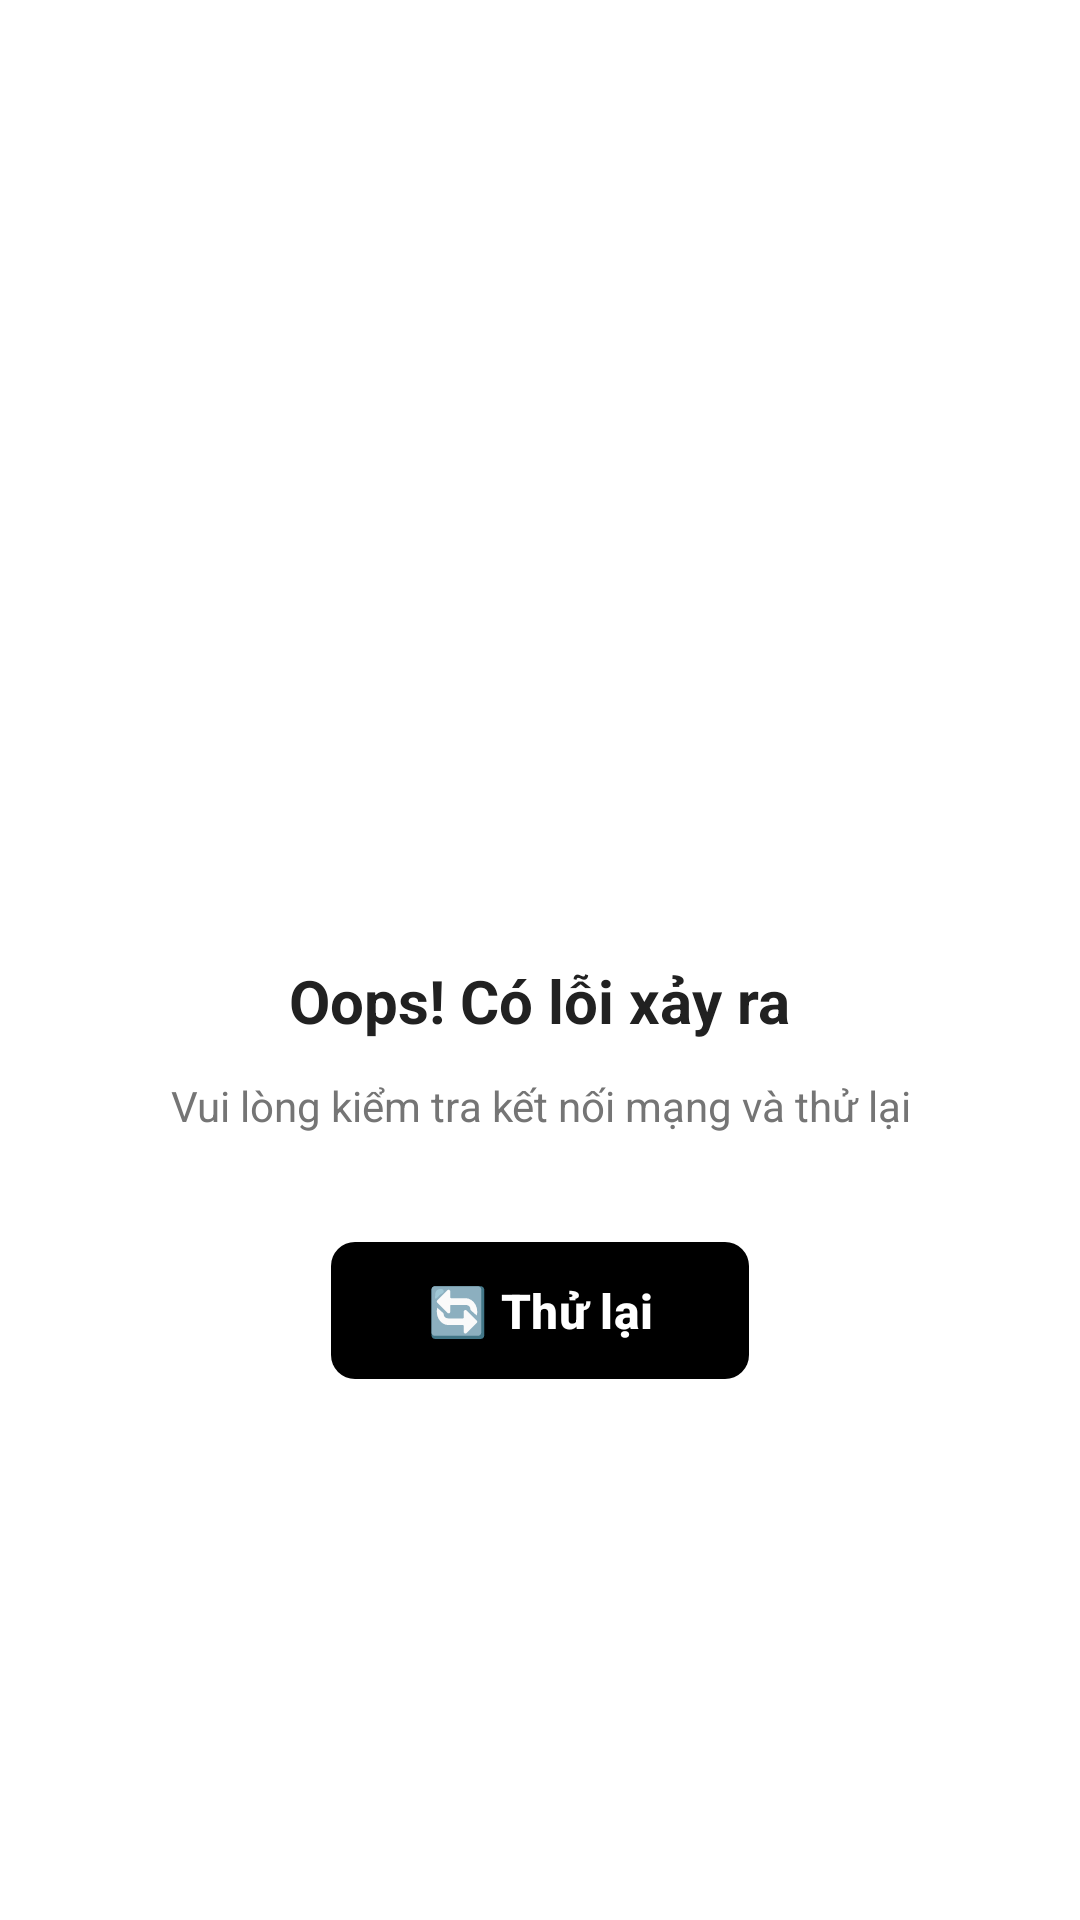

This screen was rendered from an Android layout file. Write that file and the resources it references.
<!-- AndroidManifest.xml: application theme Theme.FoodApp -->
<!-- res/layout/layout_error_state.xml -->
<?xml version="1.0" encoding="utf-8"?>
<LinearLayout xmlns:android="http://schemas.android.com/apk/res/android"
    xmlns:app="http://schemas.android.com/apk/res-auto"
    android:layout_width="match_parent"
    android:layout_height="match_parent"
    android:orientation="vertical"
    android:gravity="center"
    android:padding="32dp"
    android:background="@android:color/white">

    
    <ImageView
        android:id="@+id/errorIcon"
        android:layout_width="120dp"
        android:layout_height="120dp"
        android:src="@drawable/ic_error_outline_24"
        android:layout_marginBottom="24dp"
        app:tint="#757575"/>

    
    <TextView
        android:id="@+id/errorTitle"
        android:layout_width="wrap_content"
        android:layout_height="wrap_content"
        android:text="Oops! Có lỗi xảy ra"
        android:textSize="20sp"
        android:textStyle="bold"
        android:textColor="#212121"
        android:layout_marginBottom="12dp"
        android:gravity="center"/>

    
    <TextView
        android:id="@+id/errorMessage"
        android:layout_width="wrap_content"
        android:layout_height="wrap_content"
        android:text="Vui lòng kiểm tra kết nối mạng và thử lại"
        android:textSize="14sp"
        android:textColor="#757575"
        android:layout_marginBottom="32dp"
        android:gravity="center"
        android:lineSpacingMultiplier="1.2"/>

    
    <com.google.android.material.button.MaterialButton
        android:id="@+id/retryButton"
        android:layout_width="wrap_content"
        android:layout_height="wrap_content"
        android:text="🔄 Thử lại"
        android:textSize="16sp"
        android:textStyle="bold"
        android:paddingHorizontal="32dp"
        android:paddingVertical="12dp"
        app:backgroundTint="?attr/colorPrimary"
        app:cornerRadius="8dp"
        android:textColor="@android:color/white"/>

    
    <com.google.android.material.button.MaterialButton
        android:id="@+id/backButton"
        android:layout_width="wrap_content"
        android:layout_height="wrap_content"
        android:layout_marginTop="12dp"
        android:text="↩️ Quay lại"
        android:textSize="14sp"
        android:paddingHorizontal="24dp"
        android:paddingVertical="8dp"
        android:visibility="gone"
        style="@style/Widget.Material3.Button.TextButton"
        app:backgroundTint="@android:color/transparent"
        android:textColor="?attr/colorPrimary"/>

</LinearLayout>
<!-- resources referenced by this layout -->
<resources>
  <style name="Theme.FoodApp" parent="Base.Theme.FoodApp" />
  <style name="Base.Theme.FoodApp" parent="Theme.Material3.DayNight.NoActionBar">
          
          <item name="colorPrimary">#000000</item>
          <item name="colorPrimaryDark">#000000</item>
          <item name="colorAccent">#E2002B</item>
          
          
          <item name="android:statusBarColor">#000000</item>
          <item name="android:windowLightStatusBar" tools:targetApi="m">false</item>
          
          
          <item name="android:navigationBarColor">#FFFFFF</item>
      </style>
</resources>
